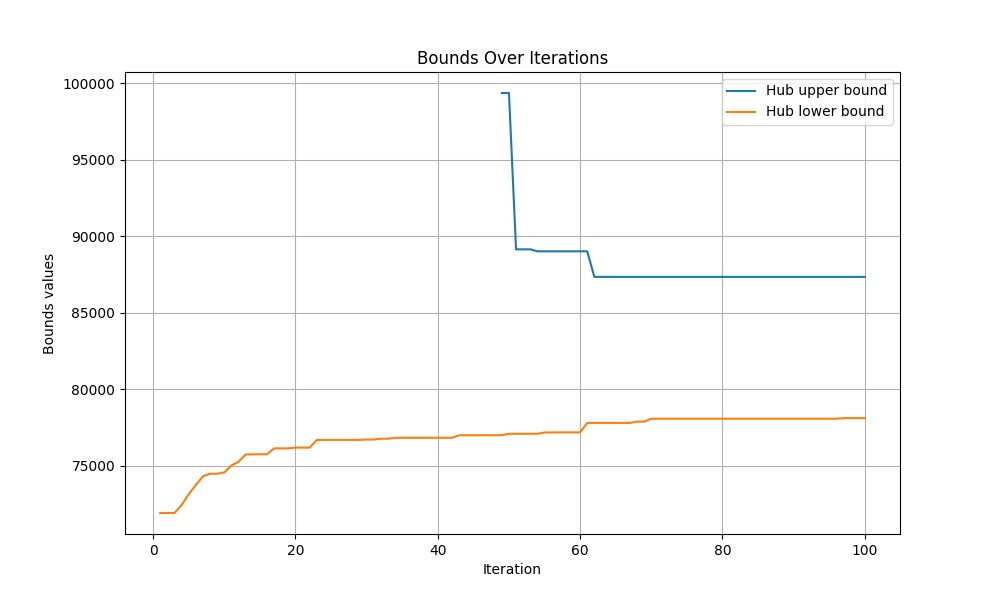

Values plotted in this chart, from the file beside it:
iteration, hub upper bound, hub lower bound
0, inf, -inf
1, inf, 71913
2, inf, 71913
3, inf, 71913
4, inf, 72433
5, inf, 73141
6, inf, 73741
7, inf, 74313
8, inf, 74481
9, inf, 74481
10, inf, 74567
11, inf, 75016
12, inf, 75263
13, inf, 75742
14, inf, 75742
15, inf, 75753
16, inf, 75753
17, inf, 76139
18, inf, 76139
19, inf, 76139
20, inf, 76188
21, inf, 76188
22, inf, 76188
23, inf, 76691
24, inf, 76691
25, inf, 76691
26, inf, 76691
27, inf, 76691
28, inf, 76691
29, inf, 76691
30, inf, 76715
31, inf, 76715
32, inf, 76769
33, inf, 76769
34, inf, 76830
35, inf, 76830
36, inf, 76830
37, inf, 76830
38, inf, 76830
39, inf, 76830
40, inf, 76830
41, inf, 76830
42, inf, 76830
43, inf, 76995
44, inf, 76995
45, inf, 76995
46, inf, 76995
47, inf, 76995
48, inf, 76995
49, 99367, 76995
50, 99367, 77091
51, 89147, 77091
52, 89147, 77091
53, 89147, 77091
54, 89018, 77091
55, 89018, 77175
56, 89018, 77175
57, 89018, 77184
58, 89018, 77184
59, 89018, 77184
... 41 more rows
